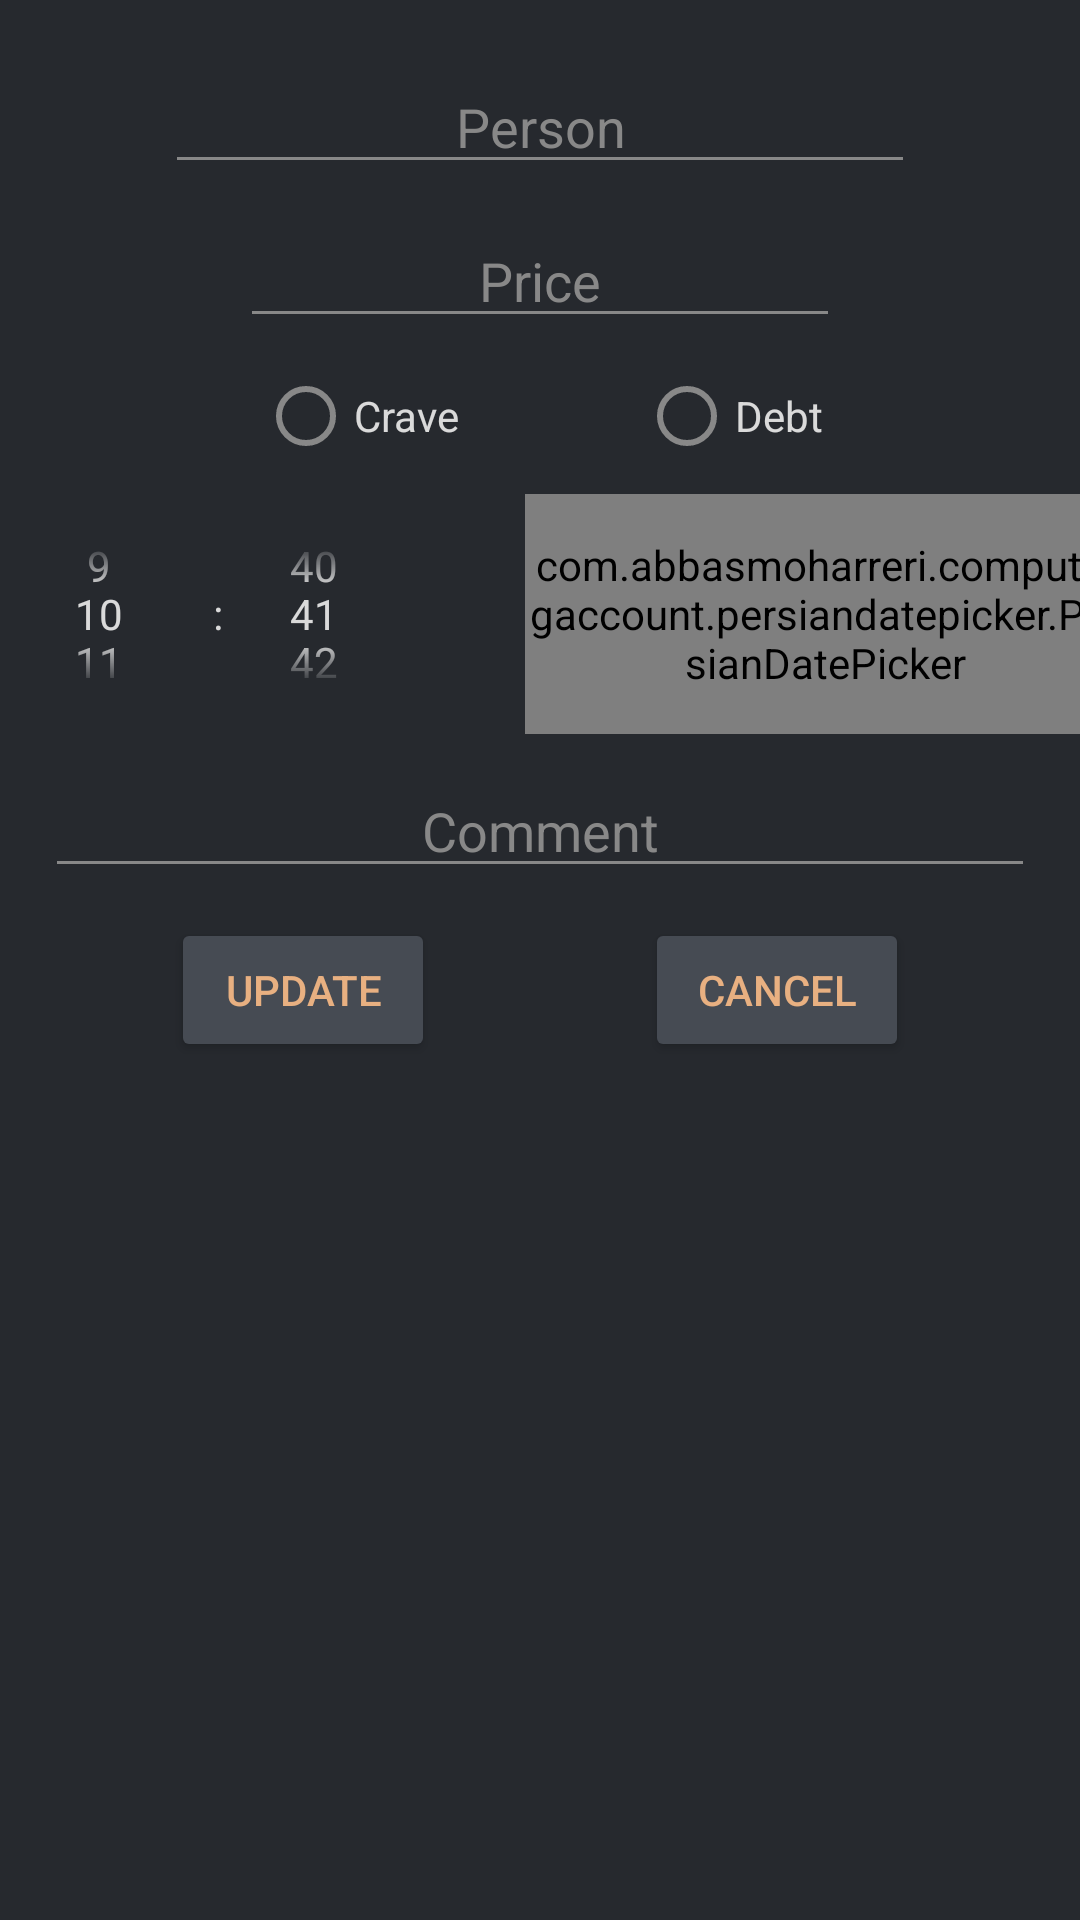

Reconstruct the res/layout file that produces this screen, plus the resources it refers to.
<!-- AndroidManifest.xml: application theme Dark_AppTheme -->
<!-- res/layout/dialog_update_crde.xml -->
<?xml version="1.0" encoding="utf-8"?>
<androidx.constraintlayout.widget.ConstraintLayout xmlns:android="http://schemas.android.com/apk/res/android"
    xmlns:app="http://schemas.android.com/apk/res-auto"
    xmlns:tools="http://schemas.android.com/tools"
    android:layout_width="wrap_content"
    android:layout_height="wrap_content"
    android:layout_gravity="center_horizontal">



    <AutoCompleteTextView
        android:id="@+id/dialog_update_person_name_crde"
        android:layout_width="250dp"
        android:layout_height="wrap_content"
        android:textAlignment="center"
        android:layout_marginTop="20dp"
        android:hint="@string/editText_hint_person"
        app:layout_constraintEnd_toEndOf="parent"
        app:layout_constraintStart_toStartOf="parent"
        app:layout_constraintTop_toTopOf="parent"
        tools:ignore="MissingConstraints" />



    <EditText
        android:id="@+id/dialog_update_price_crde"
        android:layout_width="200dp"
        android:layout_height="wrap_content"
        android:textAlignment="center"
        android:layout_marginTop="10dp"
        android:hint="@string/editText_price"
        app:layout_constraintEnd_toEndOf="parent"
        app:layout_constraintStart_toStartOf="parent"
        app:layout_constraintTop_toBottomOf="@id/dialog_update_person_name_crde"
        tools:ignore="MissingConstraints" />


    <LinearLayout
        android:id="@+id/dialog_update_container_radio_button_crde"
        android:layout_width="wrap_content"
        android:layout_height="wrap_content"
        android:layout_marginTop="10dp"
        android:gravity="center"
        android:orientation="horizontal"
        app:layout_constraintEnd_toEndOf="parent"
        app:layout_constraintStart_toStartOf="parent"
        app:layout_constraintTop_toBottomOf="@id/dialog_update_price_crde"
        tools:ignore="MissingConstraints">

        <RadioGroup
            android:layout_width="wrap_content"
            android:layout_height="wrap_content"
            android:orientation="horizontal">


            <RadioButton
                android:id="@+id/dialog_update_radio_crave_crde"
                android:layout_width="wrap_content"
                android:layout_height="wrap_content"
                android:text="@string/radioButton_crave"/>



            <RadioButton
                android:id="@+id/dialog_update_radio_debt_crde"
                android:layout_width="wrap_content"
                android:layout_height="wrap_content"
                android:text="@string/radioButton_debt"
                android:layout_marginLeft="60dp"/>

        </RadioGroup>






    </LinearLayout>


    <LinearLayout
        android:id="@+id/dialog_update_container_date_time_crde"
        android:layout_width="wrap_content"
        android:layout_height="wrap_content"
        android:layout_marginTop="10dp"
        android:gravity="center"
        android:orientation="horizontal"
        app:layout_constraintEnd_toEndOf="parent"
        app:layout_constraintStart_toStartOf="parent"
        app:layout_constraintTop_toBottomOf="@id/dialog_update_container_radio_button_crde"
        tools:ignore="MissingConstraints">





        <TimePicker
            android:id="@+id/dialog_update_time_crde"
            android:layout_width="160dp"
            android:layout_height="80dp"
            android:timePickerMode="spinner"
            android:hint="Time" />


        <com.abbasmoharreri.computingaccount.persiandatepicker.PersianDatePicker
            android:id="@+id/dialog_update_date_crde"
            android:layout_width="200dp"
            android:layout_height="80dp"
            android:datePickerMode="spinner"
            android:spinnersShown="true"
            android:calendarViewShown="false"
            android:layout_marginLeft="30dp"
            android:textAlignment="center"
            android:hint="Date" />

    </LinearLayout>



    <EditText
        android:id="@+id/dialog_update_comment_crde"
        android:layout_width="330dp"
        android:layout_height="wrap_content"
        android:layout_marginTop="10dp"
        android:textAlignment="center"
        android:hint="@string/editText_hint_comment"
        app:layout_constraintEnd_toEndOf="parent"
        app:layout_constraintStart_toStartOf="parent"
        app:layout_constraintTop_toBottomOf="@id/dialog_update_container_date_time_crde"
        tools:ignore="MissingConstraints" />




    <LinearLayout
        android:id="@+id/dialog_update_container_cancel_update_button_crde"
        android:layout_width="wrap_content"
        android:layout_height="wrap_content"
        android:layout_marginTop="10dp"
        android:gravity="center"
        android:orientation="horizontal"
        android:paddingBottom="10dp"
        app:layout_constraintEnd_toEndOf="parent"
        app:layout_constraintStart_toStartOf="parent"
        app:layout_constraintTop_toBottomOf="@id/dialog_update_comment_crde"
        tools:ignore="MissingConstraints">


        <Button
            android:id="@+id/dialog_update_button_update_crde"
            android:layout_width="wrap_content"
            android:layout_height="wrap_content"
            android:text="@string/button_name_update" />

        <Button
            android:id="@+id/dialog_update_button_cancel_crde"
            android:layout_width="wrap_content"
            android:layout_height="wrap_content"
            android:layout_marginLeft="70dp"
            android:text="@string/button_name_cancel" />

    </LinearLayout>





</androidx.constraintlayout.widget.ConstraintLayout>
<!-- resources referenced by this layout -->
<resources>
  <string name="button_name_cancel">Cancel</string>
  <string name="button_name_update">UPDATE</string>
  <string name="editText_hint_comment">Comment</string>
  <string name="editText_hint_person">Person</string>
  <string name="editText_price">Price</string>
  <string name="radioButton_crave">Crave</string>
  <string name="radioButton_debt">Debt</string>
  <color name="dark_ColorPrimary">#26292e</color>
  <color name="dark_ColorPrimaryDark">#464B53</color>
  <color name="yellow_primary">#e8b081</color>
  <color name="white_primary">#eaeaeaea</color>
  <color name="grey_primary">#888888</color>
  <style name="custom_dark_edit_text" parent="Widget.AppCompat.EditText">
          <item name="android:textColor">@color/yellow_primary</item>
          <item name="android:textColorHint">@color/grey_primary</item>
      </style>
  <style name="custom_dark_auto_complete_text_view" parent="Widget.AppCompat.AutoCompleteTextView">
          <item name="android:textColor">@color/yellow_primary</item>
      </style>
  <style name="custom_dark_widget_button" parent="Widget.AppCompat.Button">
          <item name="android:textColor">@color/yellow_primary</item>
          <item name="android:backgroundTint">@color/dark_ColorPrimaryDark</item>
      </style>
  <style name="custom_dark_floating_action_button" parent="Widget.Design.FloatingActionButton">
          <item name="android:backgroundTint">@color/yellow_primary</item>
      </style>
  <style name="custom_dark_check_box" parent="Widget.AppCompat.CompoundButton.CheckBox">
          <item name="android:textColor">@color/white_primary</item>
          <item name="buttonTint">@color/yellow_primary</item>
      </style>
  <style name="custom_dark_alert_dialog" parent="Base.Theme.AppCompat.Light.Dialog.Alert">
          <item name="android:textColor">@color/yellow_primary</item>
          <item name="android:textColorPrimary">@color/white_primary</item>
          <item name="android:background">@color/dark_ColorPrimaryDark</item>
          <item name="android:colorAccent">@color/yellow_primary</item>
          <item name="buttonBarButtonStyle">@style/custom_dark_button_alert_dialog</item>
          <item name="android:textColorAlertDialogListItem">@color/white_primary</item>
          <item name="android:windowCloseOnTouchOutside">true</item>
          <item name="colorAccent">@color/yellow_primary</item>
      </style>
  <style name="custom_dark_navigation_view" parent="Widget.Design.BottomNavigationView">
          <item name="backgroundTint">@color/light_ColorPrimaryDark</item>
          <item name="itemTextColor">@color/yellow_primary</item>
          <item name="itemIconTint">@drawable/color_item_bottom_navigation_view</item>
      </style>
  <color name="black_second">#EA151515</color>
  <color name="blue_third">#0083ab</color>
  <style name="custom_dark_button_alert_dialog" parent="Widget.AppCompat.Button.ButtonBar.AlertDialog">
          <item name="android:textColor">@color/yellow_primary</item>
      </style>
  <color name="light_ColorPrimaryDark">#2B2B2B</color>
  <!-- drawable color_item_bottom_navigation_view (drawable) -->
  <?xml version="1.0" encoding="utf-8"?>
  <selector xmlns:android="http://schemas.android.com/apk/res/android">
      <item android:state_checked="false" android:color="?attr/non_selected_icon" />
      <item android:state_checked="true" android:color="?attr/selected_icon" />
  </selector>
</resources>
